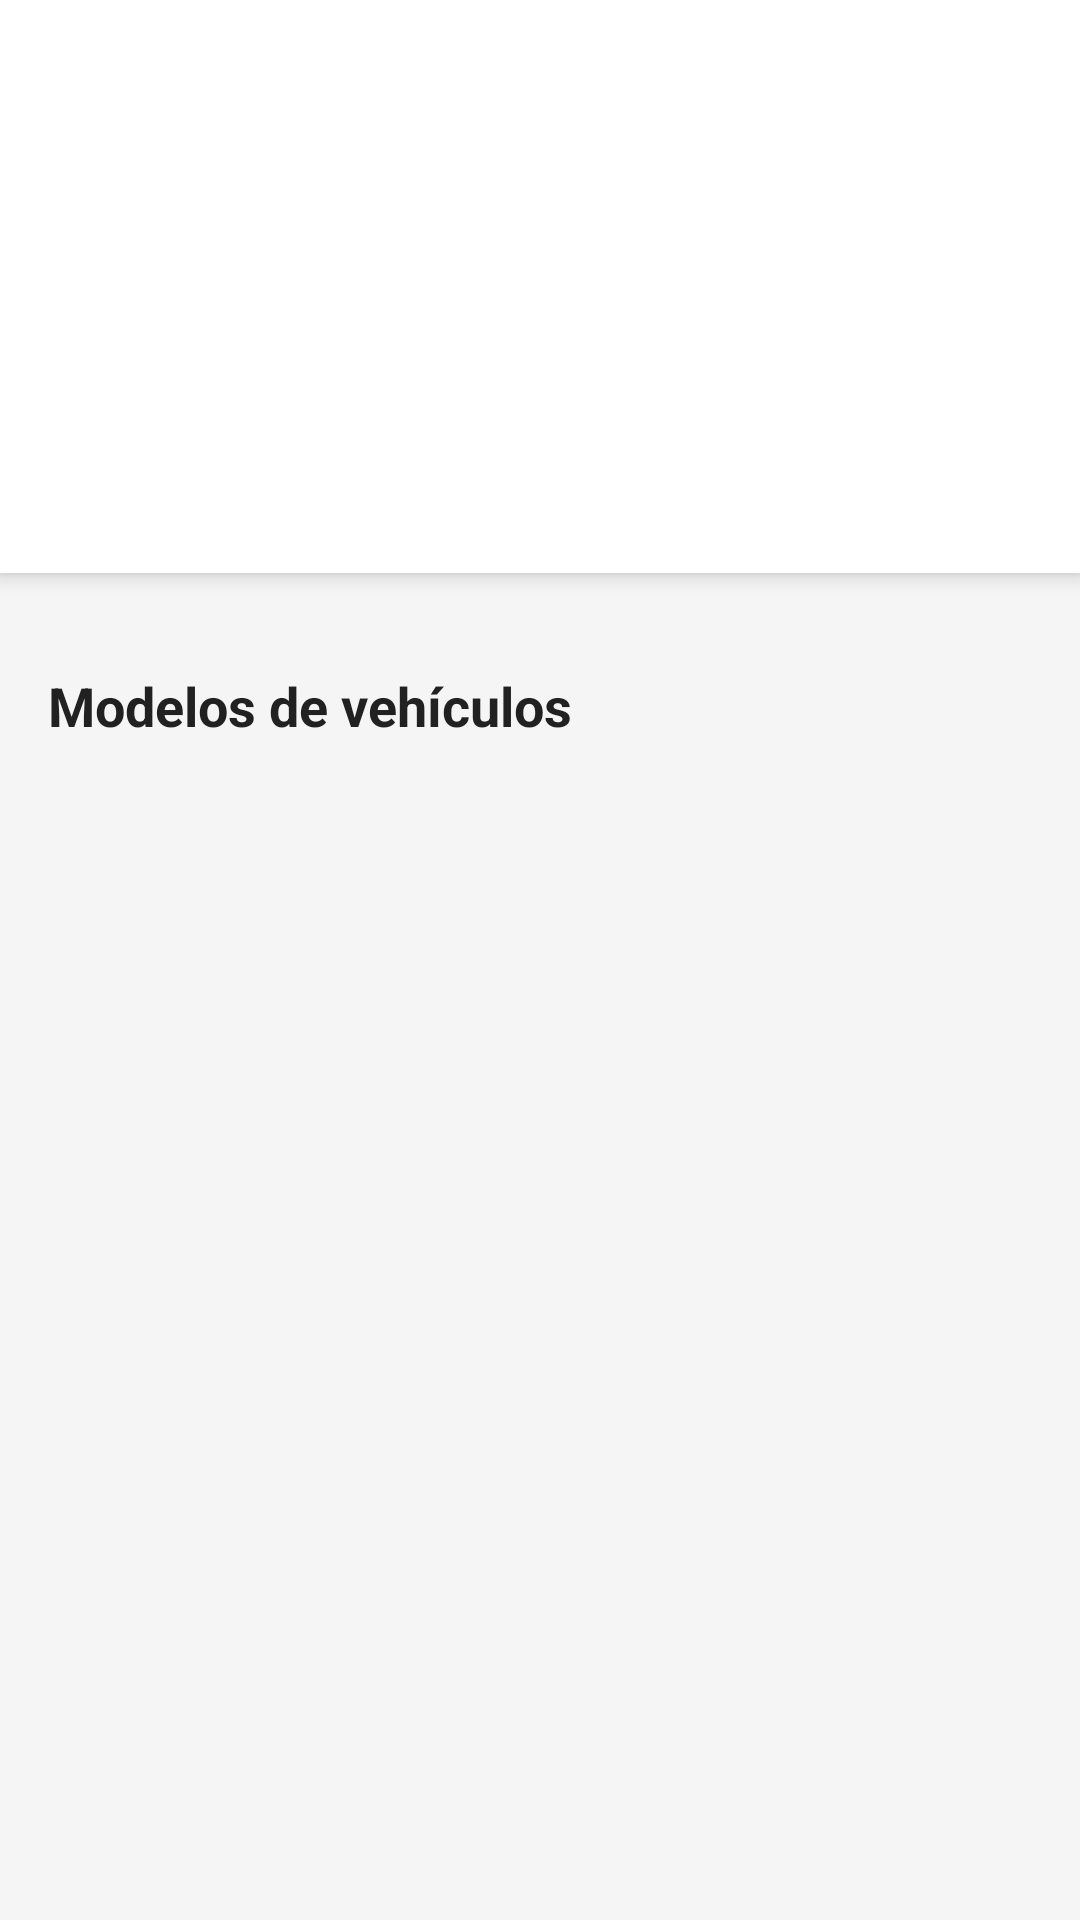

Layout XML and referenced resources for this Android screen:
<!-- AndroidManifest.xml: application theme AppTheme -->
<!-- res/layout/fragment_home.xml -->
<?xml version="1.0" encoding="utf-8"?>
<RelativeLayout xmlns:android="http://schemas.android.com/apk/res/android"
    xmlns:app="http://schemas.android.com/apk/res-auto"
    android:layout_width="match_parent"
    android:layout_height="match_parent">

    
    <androidx.cardview.widget.CardView
        android:id="@+id/cabecera"
        android:layout_width="match_parent"
        android:layout_height="wrap_content"
        android:layout_alignParentTop="true"
        app:cardElevation="4dp"
        app:cardCornerRadius="0dp">

        <LinearLayout
            android:layout_width="match_parent"
            android:layout_height="191dp"
            android:background="@drawable/color_cabecera"
            android:orientation="vertical"
            android:padding="24dp">

            
            <TextView
                android:id="@+id/welcome_text"
                android:layout_width="match_parent"
                android:layout_height="wrap_content"
                android:alpha="0.9"
                android:text="Bienvenido a"
                android:textColor="@android:color/white"
                android:textSize="18sp" />

            

            <TextView
                android:id="@+id/app_title"
                android:layout_width="match_parent"
                android:layout_height="wrap_content"
                android:text="Carfix Upkeep"
                android:textColor="@android:color/white"
                android:textSize="28sp"
                android:textStyle="bold" />

            <TextView
                android:id="@+id/app_description"
                android:layout_width="match_parent"
                android:layout_height="wrap_content"
                android:layout_marginTop="8dp"
                android:alpha="0.8"
                android:text="Tu compañero para diagnóstico automotriz"
                android:textColor="@android:color/white"
                android:textSize="14sp" />

        </LinearLayout>
    </androidx.cardview.widget.CardView>

    
    <ScrollView
        android:layout_width="match_parent"
        android:layout_height="match_parent"
        android:layout_below="@id/cabecera"
        android:fillViewport="true"
        android:clipToPadding="false"
        android:paddingTop="16dp"
        android:paddingStart="16dp"
        android:paddingEnd="16dp">

        <LinearLayout
            android:id="@+id/models_container"
            android:layout_width="match_parent"
            android:layout_height="wrap_content"
            android:orientation="vertical">

            <TextView
                android:layout_width="match_parent"
                android:layout_height="wrap_content"
                android:text="Modelos de vehículos"
                android:textSize="18sp"
                android:textStyle="bold"
                android:layout_marginTop="16dp"
                android:layout_marginBottom="12dp"/>

        </LinearLayout>
    </ScrollView>
</RelativeLayout>
<!-- resources referenced by this layout -->
<resources>
  <style name="AppTheme" parent="Theme.MaterialComponents.DayNight.NoActionBar">
          <item name="colorPrimary">#0A84FF</item>
          <item name="colorPrimaryVariant">#005BB5</item>
          <item name="colorOnPrimary">#FFFFFF</item>
          <item name="colorSecondary">#64B5F6</item>
          <item name="colorSecondaryVariant">#005CB2</item>
          <item name="colorOnSecondary">#FFFFFF</item>
  
          <item name="android:windowBackground">#F5F5F5</item>
          <item name="android:textColor">#212121</item>
          <item name="cardBackgroundColor">#FFFFFF</item>
  
          <item name="android:statusBarColor">?attr/colorPrimaryVariant</item>
          <item name="android:buttonStyle">@style/CustomButton</item>
      </style>
  <style name="CustomButton" parent="Widget.MaterialComponents.Button">
          <item name="backgroundTint">#0A84FF</item>
          <item name="android:textColor">#FFFFFF</item>
      </style>
</resources>
